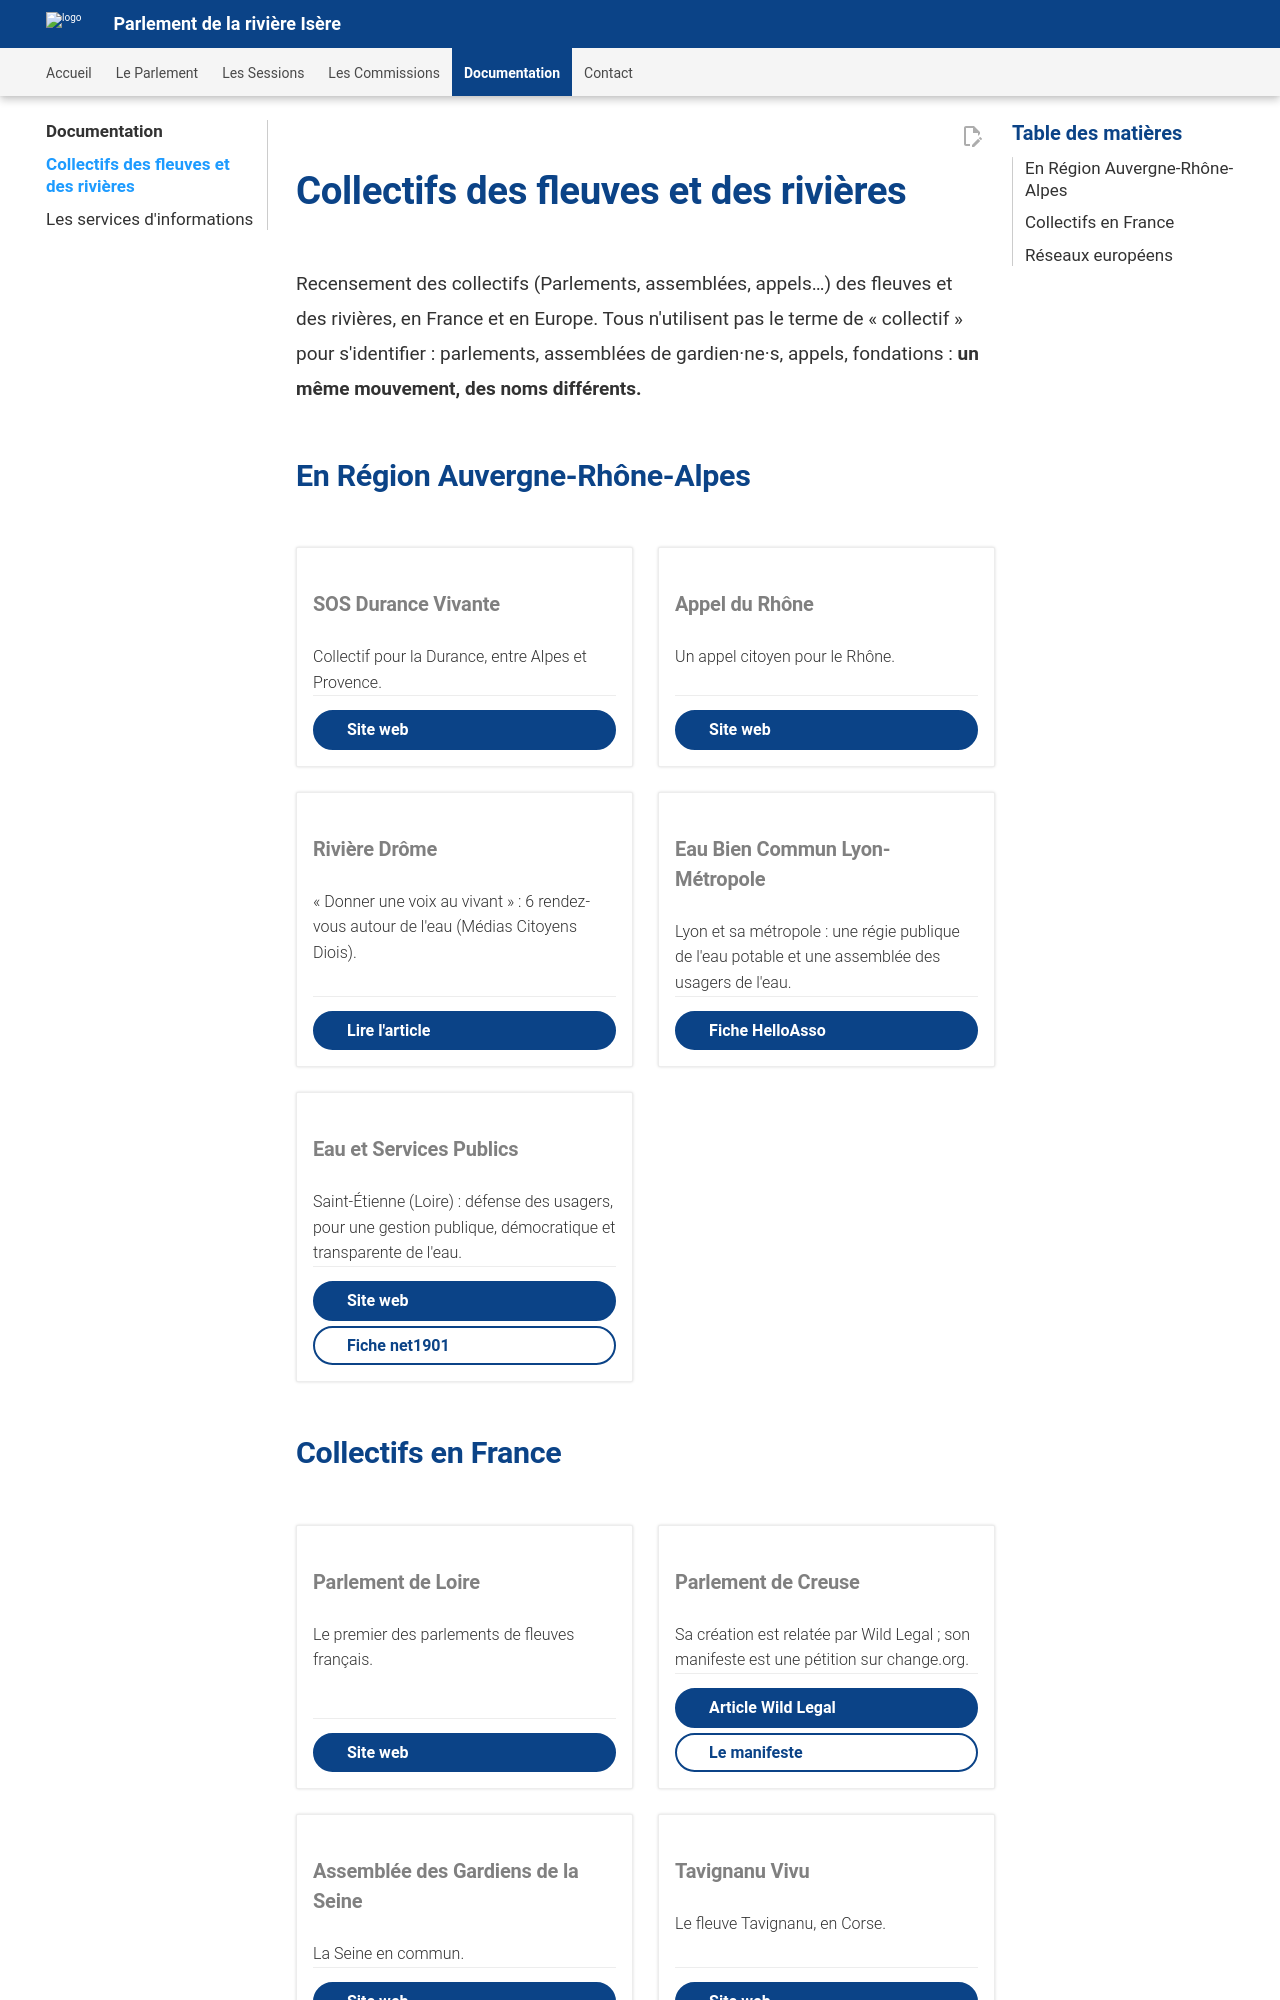

repository: Konsilion/website-parlement-riviere-isere · page: pages/documentation/liste_autres_collectifs/index.html · generator: mkdocs

# Collectifs des fleuves et des rivières

Recensement des collectifs (Parlements, assemblées, appels…) des fleuves et des rivières, en France et en Europe. Tous n'utilisent pas le terme de « collectif » pour s'identifier : parlements, assemblées de gardien·ne·s, appels, fondations : **un même mouvement, des noms différents.**

## **En Région Auvergne-Rhône-Alpes**

<div class="ksln-grid ksln-grid-collectifs">
    <div class="ksln-cards" style="margin: 0px auto auto auto;">
        <h3><b>SOS Durance Vivante</b></h3>
        Collectif pour la Durance, entre Alpes et Provence.
        <hr>
        <a class="md-button md-button--primary" href="https://www.sosdurancevivante.org/" target="_blank">Site web</a>
    </div>
    <div class="ksln-cards" style="margin: 0px auto auto auto;">
        <h3><b>Appel du Rhône</b></h3>
        Un appel citoyen pour le Rhône.
        <hr>
        <a class="md-button md-button--primary" href="https://www.appeldurhone.org/" target="_blank">Site web</a>
    </div>
    <div class="ksln-cards" style="margin: 0px auto auto auto;">
        <h3><b>Rivière Drôme</b></h3>
        « Donner une voix au vivant » : 6 rendez-vous autour de l'eau (Médias Citoyens Diois).
        <hr>
        <a class="md-button md-button--primary" href="https://mediascitoyens-diois.info/2026/01/die-la-riviere-drome-donner-une-voix-au-vivant-et-6-rendez-vous-autour-de-leau/" target="_blank">Lire l'article</a>
    </div>
    <div class="ksln-cards" style="margin: 0px auto auto auto;">
        <h3><b>Eau Bien Commun Lyon-Métropole</b></h3>
        Lyon et sa métropole : une régie publique de l'eau potable et une assemblée des usagers de l'eau.
        <hr>
        <a class="md-button md-button--primary" href="https://www.helloasso.com/associations/eau-bien-commun-lyon-metropole" target="_blank">Fiche HelloAsso</a>
    </div>
    <div class="ksln-cards" style="margin: 0px auto auto auto;">
        <h3><b>Eau et Services Publics</b></h3>
        Saint-Étienne (Loire) : défense des usagers, pour une gestion publique, démocratique et transparente de l'eau.
        <hr>
        <a class="md-button md-button--primary" href="https://eaucitoyenne-biencommun.org/" target="_blank">Site web</a>
        <a class="md-button" href="https://www.net1901.org/association/EAU-ET-SERVICES-PUBLICS,2297179.html" target="_blank">Fiche net1901</a>
    </div>
</div>
